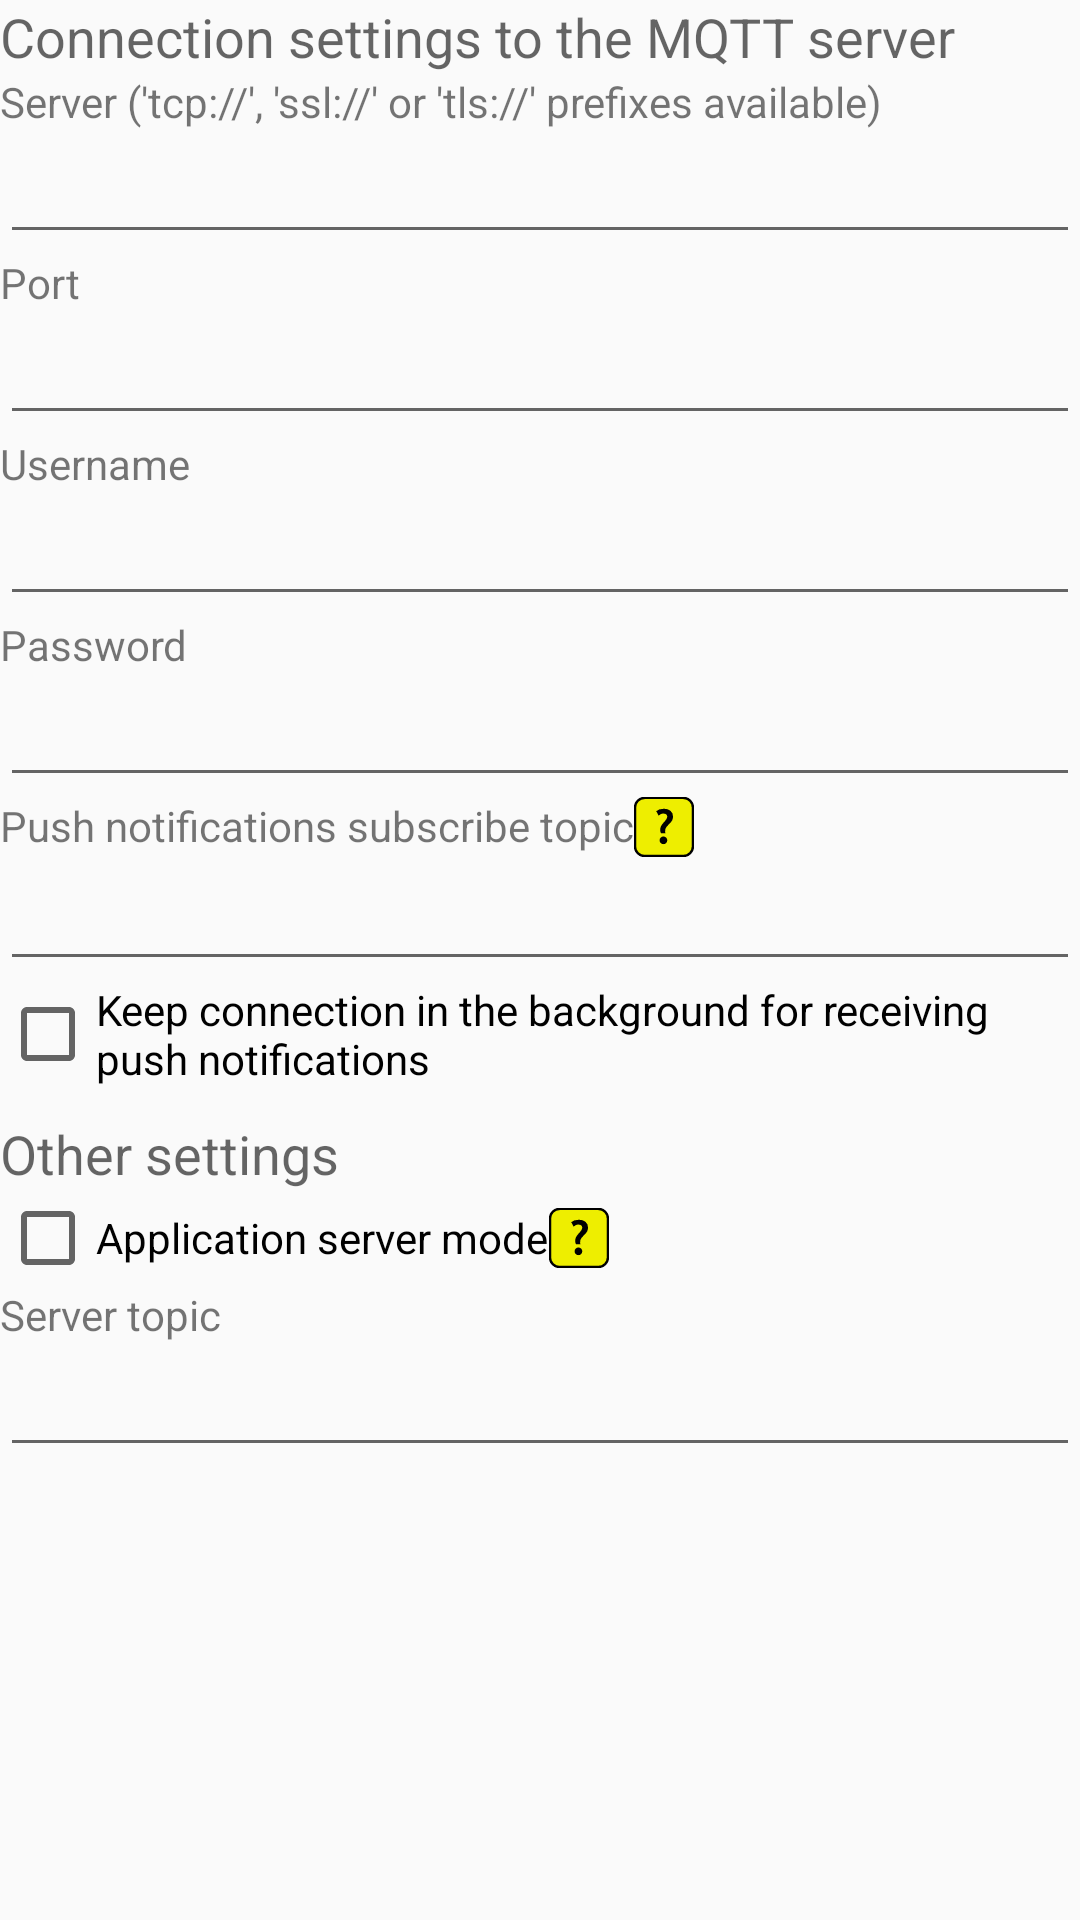

Here is an Android app screen rendered from its layout file. Give the layout XML and the strings, colors and styles it references.
<!-- AndroidManifest.xml: application theme MyTheme -->
<!-- res/layout/activity_connection.xml -->
<?xml version="1.0" encoding="utf-8"?>
<LinearLayout xmlns:android="http://schemas.android.com/apk/res/android"
    xmlns:tools="http://schemas.android.com/tools"
    android:layout_width="match_parent"
    android:layout_height="match_parent"
    android:orientation="vertical"
    tools:context="com.example.linearmqttdashboard.activity.ConnectionSettingsActivity">

    <TextView
        android:layout_width="wrap_content"
        android:layout_height="wrap_content"
        android:textAppearance="?android:attr/textAppearanceMedium"
        android:text="@string/connection_settings_to_the_mqtt_server"
        android:id="@+id/textView2" />

    <ScrollView
        android:layout_width="fill_parent"
        android:layout_height="fill_parent"
        android:id="@+id/scrollView" >

        <LinearLayout
            android:orientation="vertical"
            android:layout_width="match_parent"
            android:layout_height="wrap_content">

            <TextView
                android:id="@+id/textView_server"
                android:layout_width="wrap_content"
                android:layout_height="wrap_content"
                android:text="@string/server"
                android:textAppearance="?android:attr/textAppearanceSmall"
                android:singleLine="false" />

            <EditText
                android:id="@+id/editText_server"
                android:layout_width="match_parent"
                android:layout_height="wrap_content"
                android:singleLine="true"
                android:inputType="textUri" />

            <TextView
                android:id="@+id/textView_port"
                android:layout_width="wrap_content"
                android:layout_height="wrap_content"
                android:text="@string/port"
                android:textAppearance="?android:attr/textAppearanceSmall" />

            <EditText
                android:id="@+id/editText_port"
                android:layout_width="match_parent"
                android:layout_height="wrap_content"
                android:inputType="number"
                android:singleLine="true" />

            <TextView
                android:id="@+id/textView_username"
                android:layout_width="wrap_content"
                android:layout_height="wrap_content"
                android:text="@string/username"
                android:textAppearance="?android:attr/textAppearanceSmall" />

            <EditText
                android:id="@+id/editText_username"
                android:layout_width="match_parent"
                android:layout_height="wrap_content"
                android:singleLine="true"
                android:inputType="text" />

            <TextView
                android:id="@+id/textView_password"
                android:layout_width="wrap_content"
                android:layout_height="wrap_content"
                android:text="@string/password"
                android:textAppearance="?android:attr/textAppearanceSmall" />

            <EditText
                android:id="@+id/editText_password"
                android:layout_width="match_parent"
                android:layout_height="wrap_content"
                android:ems="10"
                android:inputType="textPassword"
                android:singleLine="true" />

            <LinearLayout
                android:id="@+id/editText_push_notifications_subscribe_group"
                android:layout_width="match_parent"
                android:layout_height="match_parent"
                android:orientation="vertical">

                <LinearLayout
                    android:orientation="horizontal"
                    android:layout_width="match_parent"
                    android:layout_height="match_parent">

                    <TextView
                        android:id="@+id/textView_push_notifications_subscribe_topic"
                        android:layout_width="wrap_content"
                        android:layout_height="wrap_content"
                        android:text="@string/push_notifications_subscribe_topic"
                        android:textAppearance="?android:attr/textAppearanceSmall" />

                    <ImageView
                        android:layout_width="wrap_content"
                        android:layout_height="wrap_content"
                        android:id="@+id/help_push_topic"
                        android:src="@drawable/help"
                        android:onClick="OnClickHelp" />
                </LinearLayout>

                <EditText
                    android:id="@+id/editText_push_notifications_subscribe_topic"
                    android:layout_width="match_parent"
                    android:layout_height="wrap_content"
                    android:singleLine="true"
                    android:inputType="text" />

            </LinearLayout>

            <CheckBox
                android:layout_width="wrap_content"
                android:layout_height="wrap_content"
                android:text="@string/keep_connection_in_the_background_for_receiving_push_notifications"
                android:id="@+id/checkBox_connection_in_background"
                android:textAppearance="?android:attr/textAppearanceSmall"
                android:checked="false" />

            <TextView
                android:layout_width="wrap_content"
                android:layout_height="wrap_content"
                android:textAppearance="?android:attr/textAppearanceMedium"
                android:text="Other settings"
                android:id="@+id/textView5"
                android:layout_marginTop="10dp" />

            <LinearLayout
                android:orientation="horizontal"
                android:layout_width="match_parent"
                android:layout_height="match_parent">

                <CheckBox
                    android:layout_width="wrap_content"
                    android:layout_height="wrap_content"
                    android:text="@string/server_mode"
                    android:id="@+id/checkBox_server_mode"
                    android:textAppearance="?android:attr/textAppearanceSmall"
                    android:checked="false" />

                <ImageView
                    android:layout_width="wrap_content"
                    android:layout_height="wrap_content"
                    android:id="@+id/help_application_server_mode"
                    android:src="@drawable/help"
                    android:onClick="OnClickHelp"
                    android:layout_gravity="center_vertical" />
            </LinearLayout>


            <LinearLayout
                android:orientation="vertical"
                android:layout_width="match_parent"
                android:layout_height="match_parent">

                <TextView
                    android:id="@+id/textView_server_topic"
                    android:layout_width="wrap_content"
                    android:layout_height="wrap_content"
                    android:text="@string/server_topic"
                    android:textAppearance="?android:attr/textAppearanceSmall" />

                <EditText
                    android:id="@+id/editText_server_topic"
                    android:layout_width="match_parent"
                    android:layout_height="wrap_content"
                    android:singleLine="true"
                    android:inputType="text" />
            </LinearLayout>


        </LinearLayout>
    </ScrollView>


</LinearLayout>
<!-- resources referenced by this layout -->
<resources>
  <!-- drawable help (drawable) -->
  <vector android:height="20dp" android:viewportHeight="100.0"
      android:viewportWidth="100.0" android:width="20dp" xmlns:android="http://schemas.android.com/apk/res/android">
      <path android:fillAlpha="0.0" android:fillColor="#000000"
          android:pathData="m0,0l100,0l0,100l-100,0z"
          android:strokeColor="#00000000" android:strokeLineCap="square"/>
      <path android:fillColor="#eeee00"
          android:pathData="m1.62,17.6l0,0c0,-8.89 7.21,-16.11 16.11,-16.11l64.42,0l0,0c4.27,0 8.37,1.7 11.39,4.72c3.02,3.02 4.72,7.12 4.72,11.39l0,64.67c0,8.89 -7.21,16.11 -16.11,16.11l-64.42,0l0,0c-8.89,0 -16.11,-7.21 -16.11,-16.11z"
          android:strokeColor="#00000000" android:strokeLineCap="square"/>
      <path android:fillColor="#00000000"
          android:pathData="m1.62,17.6l0,0c0,-8.89 7.21,-16.11 16.11,-16.11l64.42,0l0,0c4.27,0 8.37,1.7 11.39,4.72c3.02,3.02 4.72,7.12 4.72,11.39l0,64.67c0,8.89 -7.21,16.11 -16.11,16.11l-64.42,0l0,0c-8.89,0 -16.11,-7.21 -16.11,-16.11z"
          android:strokeColor="#000000" android:strokeLineCap="butt"
          android:strokeLineJoin="round" android:strokeWidth="4.0"/>
      <path android:fillAlpha="0.0" android:fillColor="#000000"
          android:pathData="m12,-8l77.01,0l0,116.54l-77.01,0z"
          android:strokeColor="#00000000" android:strokeLineCap="square"/>
      <path android:fillColor="#000000"
          android:pathData="m52.41,60.46l-7.47,0q-0.08,-0.28 -0.72,-2q-0.64,-1.72 -0.64,-3q0,-2.47 0.67,-4.73q0.69,-2.27 2.02,-4.23q1.33,-1.97 5.25,-6.3q3.94,-4.34 3.94,-7.16q0,-5.47 -7.16,-5.47q-3.47,0 -7.27,3.47l-4.02,-7.53q5.03,-3.95 13.23,-3.95q6.33,0 10.56,3.52q4.25,3.52 4.25,9.34q0,3.98 -1.55,6.73q-1.55,2.75 -5.44,6.47q-3.88,3.7 -5.05,6.17q-1.17,2.45 -1.17,5.39q0,0.63 0.55,3.28zM49.08,65.77q2.66,0 4.52,1.88q1.86,1.88 1.86,4.53q0,2.66 -1.86,4.53q-1.86,1.88 -4.52,1.88q-2.66,0 -4.53,-1.88q-1.88,-1.88 -1.88,-4.53q0,-2.66 1.88,-4.53q1.88,-1.88 4.53,-1.88z"
          android:strokeColor="#00000000" android:strokeLineCap="square"/>
  </vector>
  <string name="connection_settings_to_the_mqtt_server">Connection settings to the MQTT server</string>
  <string name="keep_connection_in_the_background_for_receiving_push_notifications">Keep connection in the background for receiving push notifications</string>
  <string name="password">Password</string>
  <string name="port">Port</string>
  <string name="push_notifications_subscribe_topic">Push notifications subscribe topic</string>
  <string name="server">Server (\'tcp://\', \'ssl://\' or \'tls://\' prefixes available)</string>
  <string name="server_mode">Application server mode</string>
  <string name="server_topic">Server topic</string>
  <string name="username">Username</string>
  <style name="MyTheme" parent="MyTheme.Base">
      </style>
  <style name="MyTheme.Base" parent="Theme.AppCompat.Light.DarkActionBar">
          
          <item name="colorPrimary">#a159ff</item>
          
          <item name="colorPrimaryDark">#7e1aff</item>
          
          <item name="colorAccent">#95009f</item>
          
      </style>
</resources>
